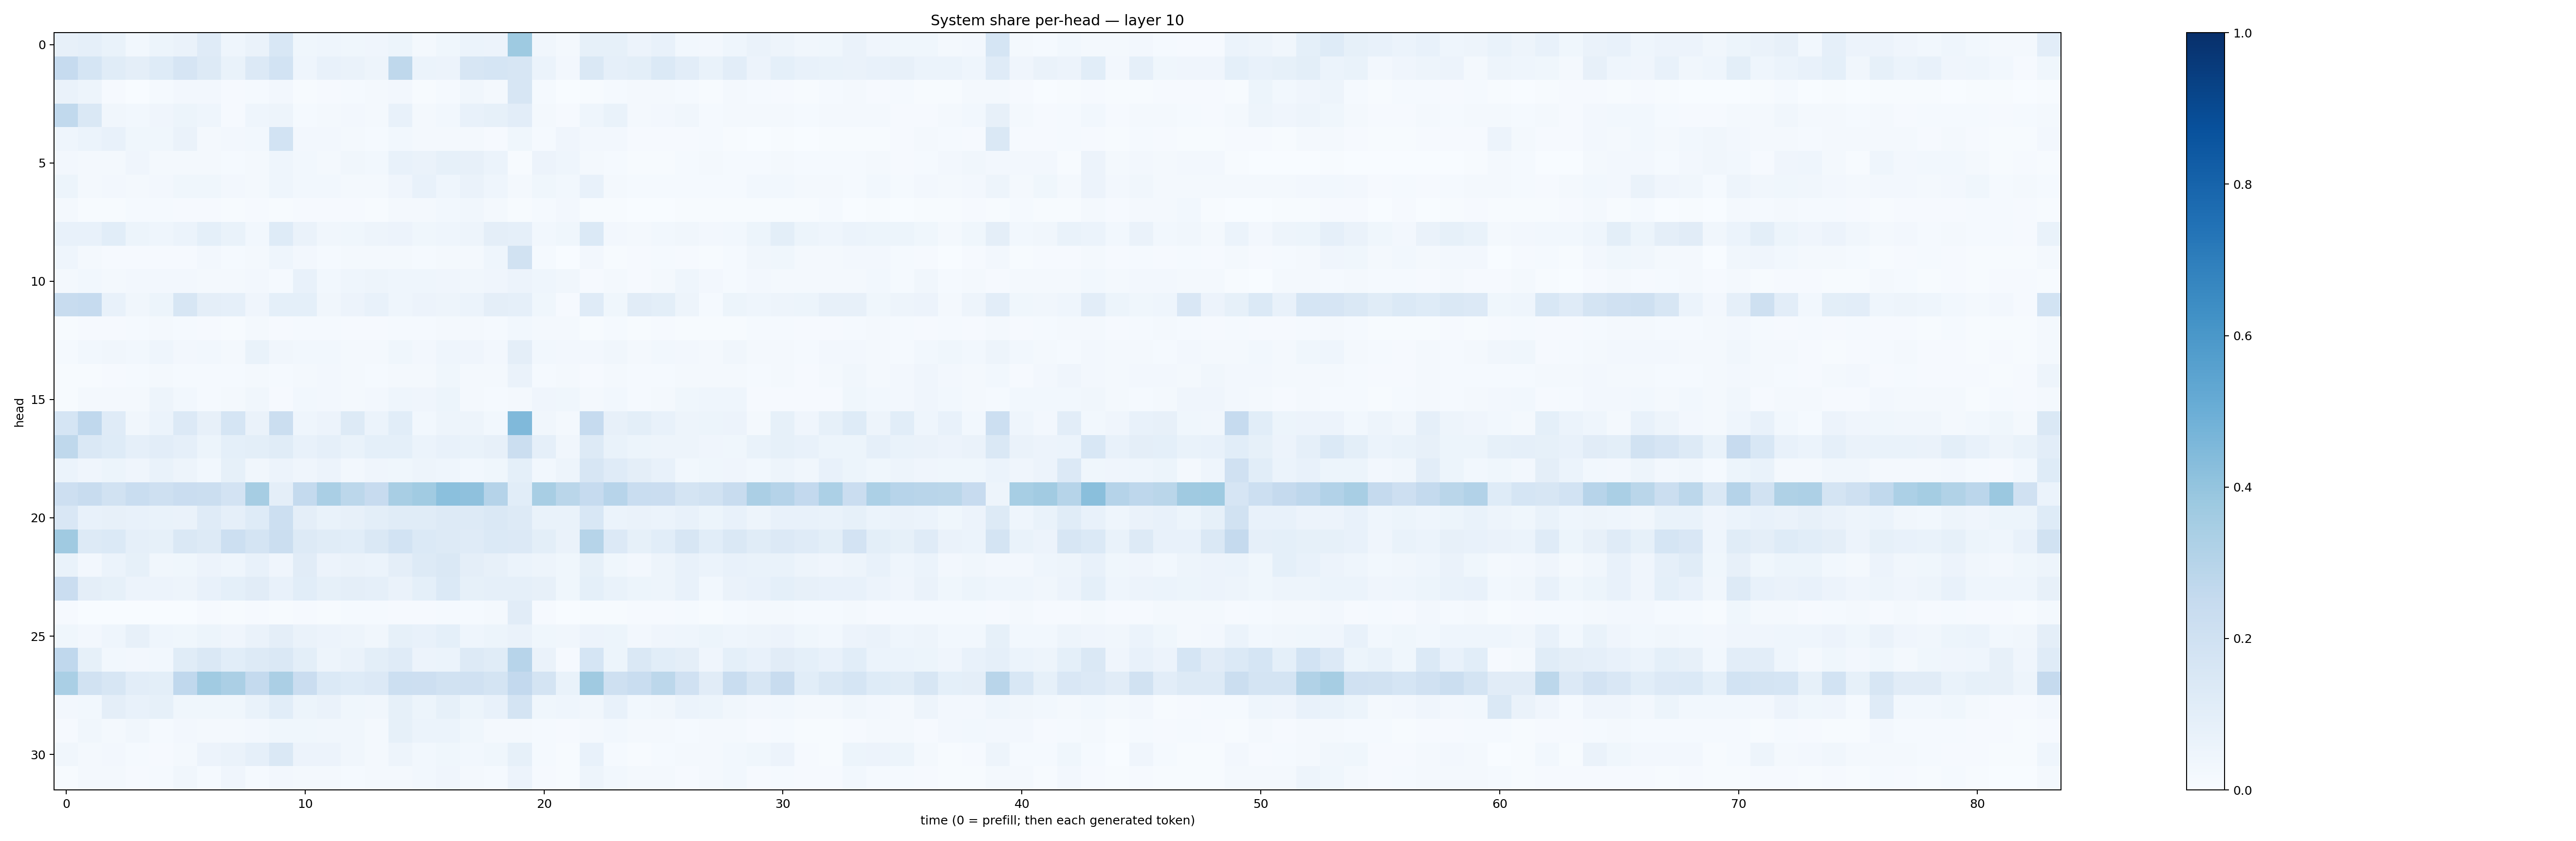

The file beside this chart, header and first rows:
0.08189793, 0.08726326, 0.06946932, 0.029610666, 0.05278941, 0.06389722, 0.11825328, 0.044508006, 0.06408493, 0.15397285, 0.037677865, 0.04389596, 0.036485545, 0.039760094, 0.051123798, 0.019255672, 0.03797282, 0.060799215, 0.057714365, 0.37354574, 0.034476966, 0.016667264, 0.08473245, 0.0842919
0.2461, 0.1685, 0.1157, 0.09566, 0.1215, 0.167, 0.1314, 0.0666, 0.1338, 0.1838, 0.04447, 0.0763, 0.0629, 0.04871, 0.2708, 0.06079, 0.05778, 0.164, 0.1697, 0.1612, 0.05872, 0.02346, 0.1468, 0.089
0.06347, 0.04965, 0.00855, 0.002713, 0.01273, 0.02479, 0.02556, 0.01026, 0.0154, 0.02451, 0.007243, 0.008064, 0.01415, 0.01973, 0.02484, 0.005654, 0.01333, 0.0315, 0.02254, 0.1617, 0.01185, 0.001592, 0.007724, 0.01464
0.2623, 0.1431, 0.03227, 0.02916, 0.0414, 0.05462, 0.04558, 0.01128, 0.04631, 0.05025, 0.01234, 0.01603, 0.02563, 0.02108, 0.07391, 0.02019, 0.03008, 0.07158, 0.08577, 0.1021, 0.01907, 0.008711, 0.04322, 0.06741
0.04639, 0.06064, 0.07361, 0.0362, 0.03881, 0.06347, 0.01601, 0.02384, 0.02974, 0.1837, 0.02484, 0.02468, 0.01928, 0.01354, 0.03032, 0.02182, 0.01937, 0.02048, 0.01146, 0.03521, 0.01191, 0.03921, 0.02621, 0.02491
0.02522, 0.01868, 0.0195, 0.03988, 0.01761, 0.02211, 0.01585, 0.01232, 0.02191, 0.04327, 0.0282, 0.02146, 0.03248, 0.03066, 0.07538, 0.06369, 0.08299, 0.07951, 0.05869, 0.007534, 0.0562, 0.04632, 0.01774, 0.01189
0.05338, 0.02257, 0.02497, 0.02215, 0.02452, 0.03785, 0.03533, 0.02449, 0.01807, 0.04487, 0.02743, 0.02829, 0.02022, 0.01644, 0.03937, 0.07404, 0.04446, 0.06582, 0.04643, 0.01671, 0.03639, 0.02973, 0.07422, 0.01862
0.02142, 0.003997, 0.005678, 0.01361, 0.01345, 0.007957, 0.009213, 0.004106, 0.007815, 0.005565, 0.01068, 0.01003, 0.00901, 0.005188, 0.01649, 0.01945, 0.03038, 0.032, 0.0162, 0.005039, 0.01541, 0.02362, 0.006184, 0.00516
0.07231, 0.07477, 0.1056, 0.05213, 0.04355, 0.05942, 0.09171, 0.06855, 0.03123, 0.1243, 0.06377, 0.03371, 0.03596, 0.04832, 0.05606, 0.03634, 0.04552, 0.04799, 0.09674, 0.08611, 0.02829, 0.03752, 0.1398, 0.02364
0.04599, 0.01997, 0.009696, 0.009371, 0.007961, 0.009088, 0.02533, 0.012, 0.02115, 0.04343, 0.02544, 0.01252, 0.02019, 0.02053, 0.0158, 0.0119, 0.01717, 0.01857, 0.04685, 0.1931, 0.012, 0.003168, 0.02462, 0.004622
0.01922, 0.02814, 0.02187, 0.02698, 0.0273, 0.02518, 0.02183, 0.02005, 0.02394, 0.01378, 0.07286, 0.02801, 0.04561, 0.04774, 0.04662, 0.04446, 0.04019, 0.03221, 0.04005, 0.0567, 0.04339, 0.03252, 0.008299, 0.01821
0.2405, 0.2476, 0.07168, 0.03192, 0.05125, 0.1603, 0.09559, 0.08732, 0.04268, 0.09043, 0.09345, 0.03349, 0.05795, 0.07749, 0.04612, 0.05587, 0.04948, 0.05892, 0.09557, 0.08878, 0.03688, 0.01051, 0.1186, 0.03667
0.006334, 0.008171, 0.01002, 0.01301, 0.01676, 0.01298, 0.01116, 0.007772, 0.01953, 0.009783, 0.01372, 0.01415, 0.01105, 0.01085, 0.01326, 0.01536, 0.02308, 0.01692, 0.01445, 0.02768, 0.01861, 0.01705, 0.005601, 0.01278
0.01184, 0.02741, 0.03277, 0.0283, 0.04335, 0.02412, 0.02931, 0.01918, 0.06824, 0.03419, 0.02823, 0.02917, 0.01794, 0.01854, 0.03571, 0.02478, 0.04613, 0.04214, 0.02632, 0.09719, 0.03051, 0.02444, 0.02415, 0.03435
0.004632, 0.007689, 0.009488, 0.01422, 0.01814, 0.01301, 0.01383, 0.01529, 0.02063, 0.01524, 0.02011, 0.02502, 0.01659, 0.01186, 0.0185, 0.02077, 0.03562, 0.02001, 0.01869, 0.0646, 0.01516, 0.02246, 0.0083, 0.01568
0.007779, 0.02023, 0.02285, 0.02193, 0.04801, 0.02774, 0.01278, 0.0201, 0.03421, 0.01075, 0.0274, 0.02729, 0.01877, 0.02555, 0.04388, 0.04082, 0.05427, 0.02294, 0.01494, 0.02221, 0.03917, 0.03625, 0.02198, 0.02945
0.1719, 0.2693, 0.1174, 0.03471, 0.05925, 0.1363, 0.07956, 0.1719, 0.06467, 0.225, 0.04441, 0.05792, 0.1289, 0.06103, 0.1056, 0.03012, 0.05065, 0.04766, 0.0276, 0.4491, 0.03412, 0.01896, 0.2471, 0.08052
0.272, 0.1408, 0.1218, 0.08672, 0.103, 0.08685, 0.05203, 0.09296, 0.09803, 0.1163, 0.07526, 0.08797, 0.06788, 0.09006, 0.09366, 0.06082, 0.07062, 0.06825, 0.08102, 0.2221, 0.08849, 0.03472, 0.1293, 0.0693
0.06001, 0.03951, 0.05382, 0.04177, 0.06729, 0.04791, 0.02749, 0.08585, 0.03256, 0.0584, 0.03988, 0.05503, 0.02512, 0.03994, 0.03867, 0.04881, 0.04396, 0.03022, 0.0381, 0.09159, 0.03022, 0.05013, 0.1578, 0.1208
0.2113, 0.235, 0.1931, 0.233, 0.2102, 0.2304, 0.2223, 0.183, 0.3489, 0.09668, 0.256, 0.3392, 0.2802, 0.2426, 0.3437, 0.3652, 0.4199, 0.4102, 0.3012, 0.107, 0.3405, 0.2872, 0.2485, 0.2946
0.1497, 0.07771, 0.08089, 0.07397, 0.067, 0.06353, 0.1209, 0.08904, 0.1233, 0.216, 0.09742, 0.0699, 0.08187, 0.09798, 0.1138, 0.1145, 0.1287, 0.1266, 0.1419, 0.1315, 0.07015, 0.06723, 0.1543, 0.05971
0.3703, 0.1293, 0.1391, 0.08761, 0.08442, 0.1476, 0.129, 0.2157, 0.1734, 0.2224, 0.1261, 0.1138, 0.1089, 0.1422, 0.1868, 0.1392, 0.1317, 0.118, 0.1404, 0.1353, 0.09899, 0.06628, 0.3001, 0.1346
0.06813, 0.02648, 0.05898, 0.08277, 0.03359, 0.03875, 0.05482, 0.04353, 0.07737, 0.041, 0.1097, 0.0576, 0.06397, 0.06221, 0.09405, 0.1308, 0.1466, 0.09745, 0.07966, 0.0621, 0.04956, 0.03776, 0.08222, 0.0364
0.2284, 0.0957, 0.08561, 0.05724, 0.05757, 0.04906, 0.07316, 0.09272, 0.1111, 0.07812, 0.1059, 0.08533, 0.09381, 0.0882, 0.06352, 0.09331, 0.1368, 0.08475, 0.08757, 0.08803, 0.08029, 0.03627, 0.09198, 0.06803
0.009343, 0.003387, 0.001782, 0.002444, 0.002326, 0.003501, 0.008119, 0.004714, 0.01071, 0.006419, 0.01147, 0.006688, 0.01509, 0.01275, 0.01121, 0.008338, 0.01384, 0.0119, 0.019, 0.1127, 0.01056, 0.002231, 0.005856, 0.00558
0.03875, 0.02596, 0.04502, 0.07963, 0.04454, 0.03657, 0.0542, 0.03986, 0.06528, 0.09387, 0.06357, 0.05632, 0.04931, 0.03233, 0.08436, 0.07377, 0.09007, 0.04683, 0.05347, 0.06309, 0.03731, 0.03208, 0.05859, 0.0543
0.2684, 0.08578, 0.03104, 0.02504, 0.02966, 0.114, 0.1436, 0.1072, 0.1292, 0.1478, 0.1004, 0.0478, 0.06476, 0.1007, 0.1202, 0.05699, 0.06088, 0.1306, 0.116, 0.2963, 0.06331, 0.01099, 0.1686, 0.05419
0.3382, 0.1898, 0.1611, 0.1019, 0.09845, 0.2661, 0.3663, 0.3327, 0.2566, 0.3358, 0.2301, 0.14, 0.1222, 0.1331, 0.215, 0.2132, 0.1947, 0.1958, 0.1767, 0.2589, 0.1762, 0.06885, 0.3705, 0.2053
0.02697, 0.03092, 0.09526, 0.07673, 0.08554, 0.03758, 0.03843, 0.03767, 0.06649, 0.1076, 0.05428, 0.06385, 0.03634, 0.03197, 0.08231, 0.0538, 0.08291, 0.05274, 0.07052, 0.1789, 0.03889, 0.04431, 0.03126, 0.07208
0.009153, 0.03412, 0.02104, 0.03128, 0.01399, 0.02669, 0.01617, 0.02193, 0.02508, 0.03694, 0.03651, 0.03171, 0.0338, 0.02299, 0.08498, 0.05958, 0.06201, 0.03545, 0.02263, 0.02307, 0.01447, 0.01016, 0.02262, 0.02997
0.0351, 0.02006, 0.02501, 0.01371, 0.009959, 0.02068, 0.05554, 0.06606, 0.08877, 0.1457, 0.05758, 0.05631, 0.03281, 0.02033, 0.04869, 0.02985, 0.03594, 0.02906, 0.03877, 0.08513, 0.01249, 0.006587, 0.07345, 0.01334
0.006556, 0.02071, 0.01874, 0.008984, 0.01548, 0.035, 0.0133, 0.03952, 0.01511, 0.02434, 0.02055, 0.02294, 0.01304, 0.01671, 0.01792, 0.02841, 0.03961, 0.01613, 0.01386, 0.05583, 0.01114, 0.007085, 0.0486, 0.02798
